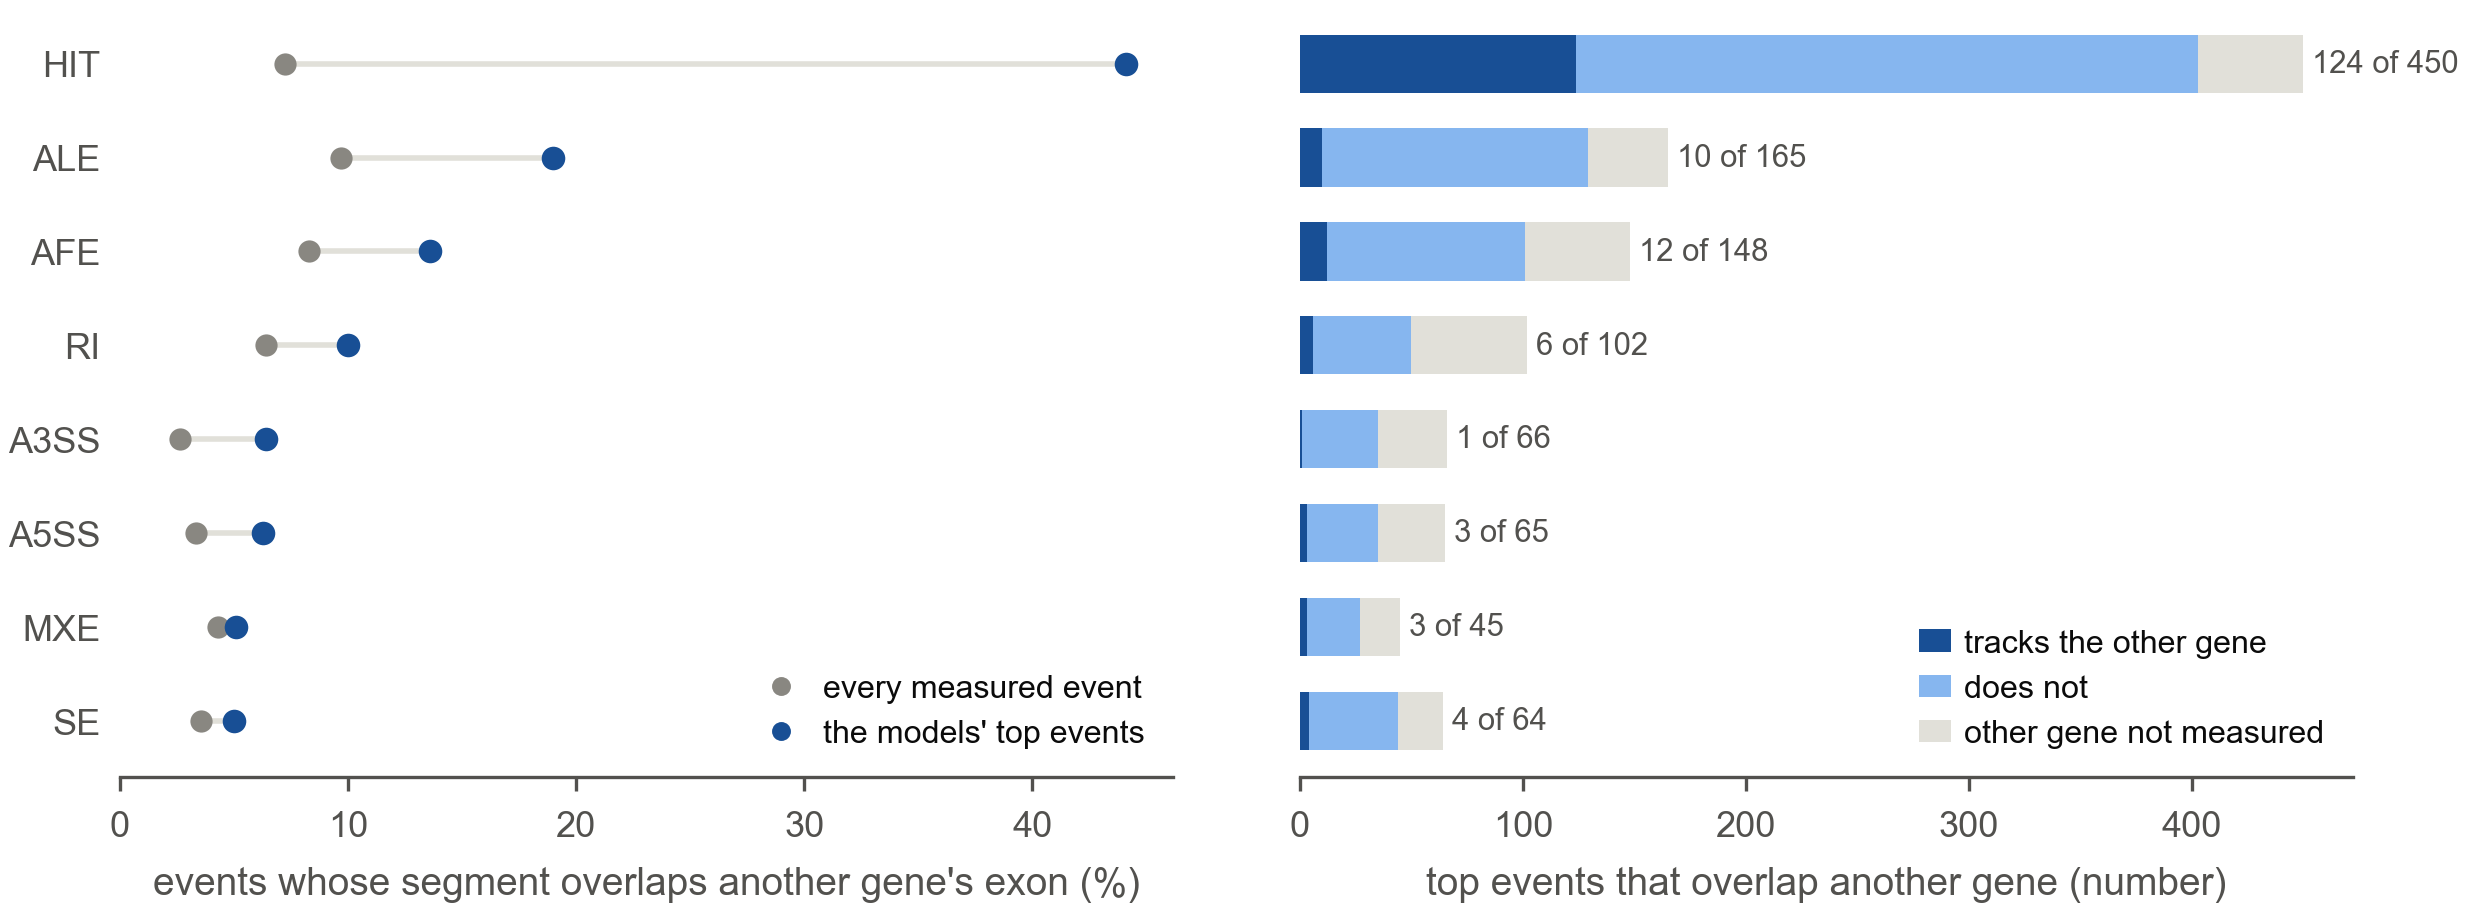

The file beside this chart, header and first rows:
panel, view, all_events, all_overlapping, all_share, top_events, top_overlapping, top_share, odds_ratio, q_fisher, odds_ratio_length_matched, q_length_matched, top_overlapping_tested, tracks, does_not_track, other_gene_not_measured
left, se, 69927, 2476, 0.03541, 1281, 64, 0.04996, 1.433, 0.00872, 1.464, 0.005624, , , , 
left, mxe, 5241, 225, 0.04293, 882, 45, 0.05102, 1.199, 0.2871, 1.215, 0.2832, , , , 
left, a5ss, 6034, 200, 0.03315, 1037, 65, 0.06268, 1.951, 2.805500723698062e-05, 1.484, 0.0121, , , , 
left, a3ss, 9828, 260, 0.02646, 1028, 66, 0.0642, 2.525, 5.097484229454957e-09, 1.614, 0.002163, , , , 
left, ri, 6401, 411, 0.06421, 1022, 102, 0.0998, 1.616, 8.60102985142478e-05, 1.539, 0.0005354, , , , 
left, afe, 42345, 3512, 0.08294, 1090, 148, 0.1358, 1.737, 1.502964734146417e-08, 1.811, 2.2631763130220858e-10, , , , 
left, ale, 40875, 3966, 0.09703, 870, 165, 0.1897, 2.178, 1.3315371907682833e-15, 1.686, 4.932051507940589e-09, , , , 
left, hit, 168951, 12258, 0.07255, 1020, 450, 0.4412, 10.09, 4.410250584399244e-226, 6.56, 0.0, , , , 
right, se, , , , , , , , , , , 64, 4, 40, 20
right, mxe, , , , , , , , , , , 45, 3, 24, 18
right, a5ss, , , , , , , , , , , 65, 3, 32, 30
right, a3ss, , , , , , , , , , , 66, 1, 34, 31
right, ri, , , , , , , , , , , 102, 6, 44, 52
right, afe, , , , , , , , , , , 148, 12, 89, 47
right, ale, , , , , , , , , , , 165, 10, 119, 36
right, hit, , , , , , , , , , , 450, 124, 279, 47
